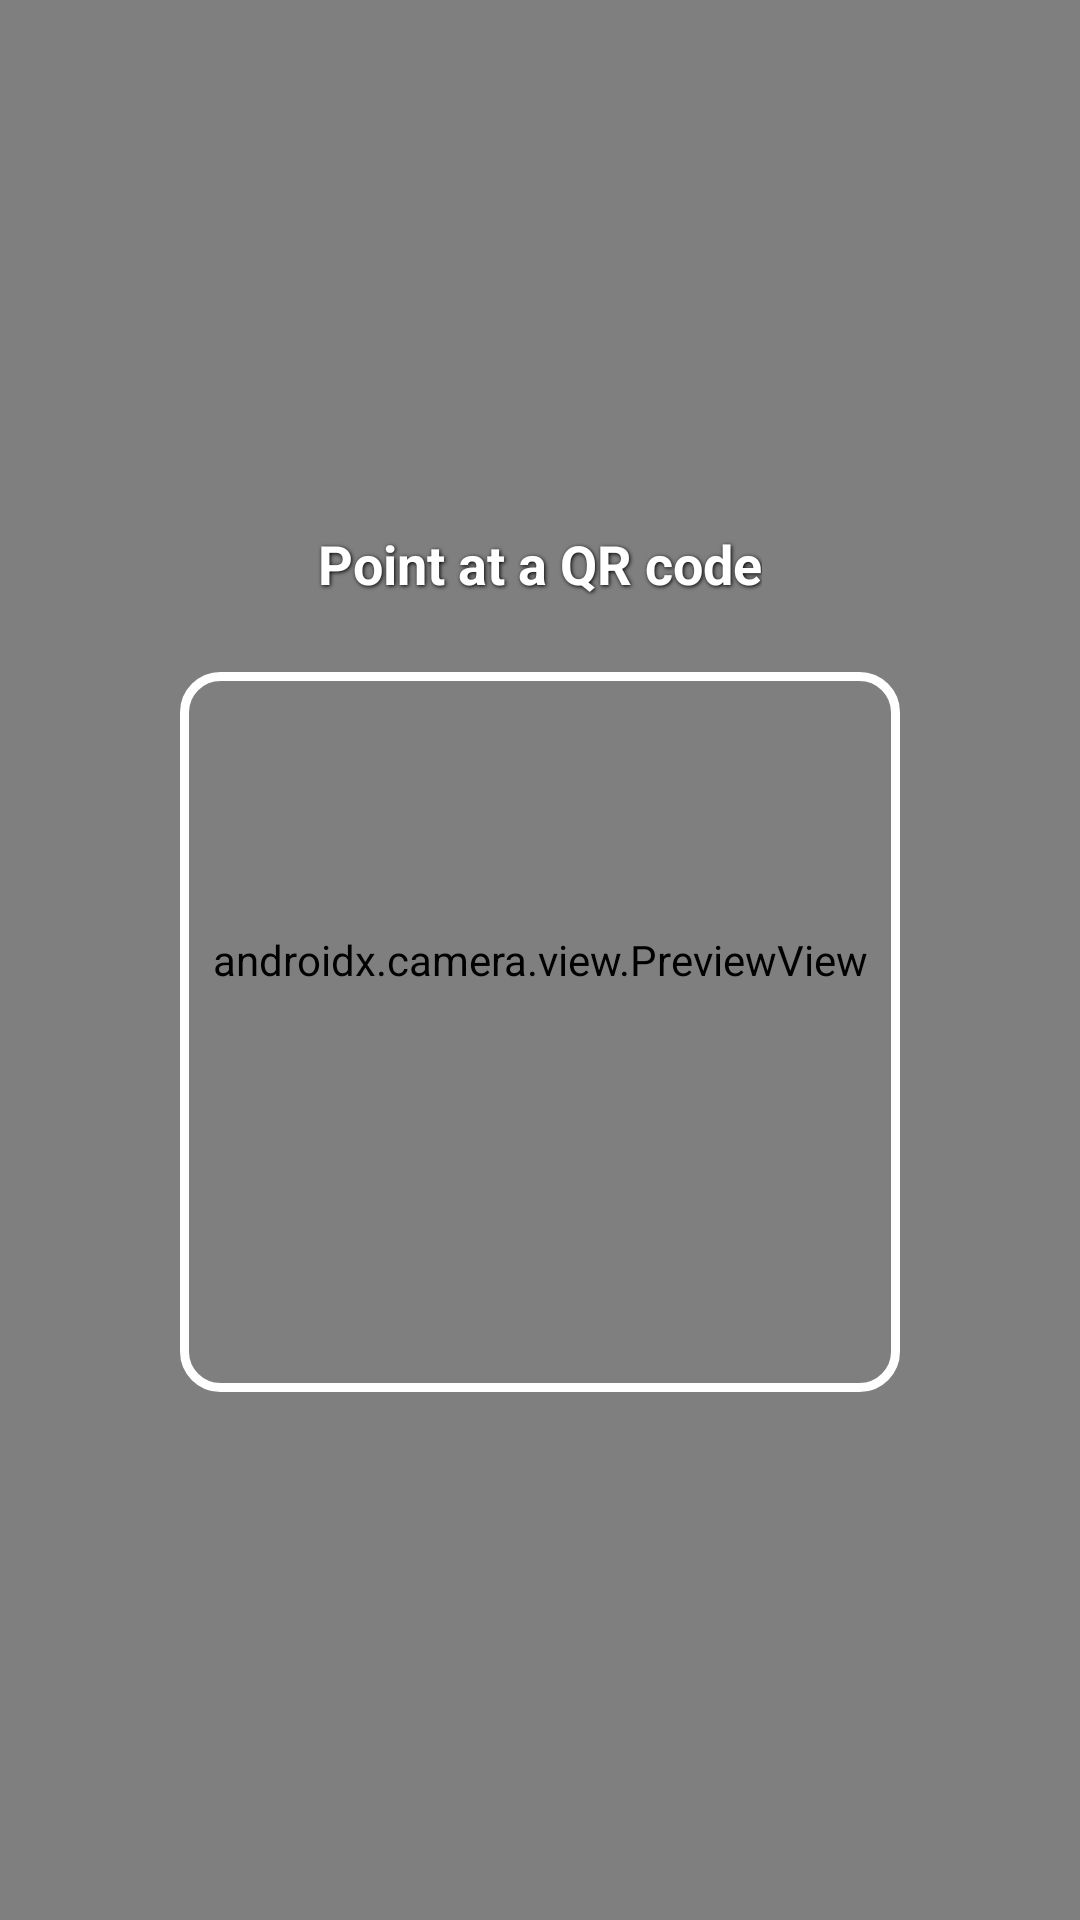

Android layout source for this screen:
<!-- AndroidManifest.xml: application theme Theme.EventLotterySystem -->
<!-- res/layout/qrcodescanner.xml -->
<?xml version="1.0" encoding="utf-8"?>
<FrameLayout
    xmlns:android="http://schemas.android.com/apk/res/android"
    android:layout_width="match_parent"
    android:layout_height="match_parent"
    android:background="#000">

    
    <androidx.camera.view.PreviewView
        android:id="@+id/previewView"
        android:layout_width="match_parent"
        android:layout_height="match_parent" />

    
    <LinearLayout
        android:layout_width="match_parent"
        android:layout_height="match_parent"
        android:gravity="center"
        android:orientation="vertical">

        <TextView
            android:layout_width="wrap_content"
            android:layout_height="wrap_content"
            android:layout_marginBottom="24dp"
            android:text="Point at a QR code"
            android:textColor="#FFFFFF"
            android:textSize="18sp"
            android:textStyle="bold"
            android:shadowColor="#000"
            android:shadowDx="1"
            android:shadowDy="1"
            android:shadowRadius="3" />

        
        <View
            android:layout_width="240dp"
            android:layout_height="240dp"
            android:background="@drawable/qrscanframe" />

    </LinearLayout>

</FrameLayout>
<!-- resources referenced by this layout -->
<resources>
  <!-- drawable qrscanframe (drawable) -->
  <?xml version="1.0" encoding="utf-8"?>
  <shape xmlns:android="http://schemas.android.com/apk/res/android"
      android:shape="rectangle">
  
      <corners android:radius="12dp" />
  
      <stroke
          android:width="3dp"
          android:color="#FFFFFF" />
  
      
      <solid android:color="#00000000" />
  
  </shape>
  <style name="Theme.EventLotterySystem" parent="Base.Theme.EventLotterySystem" />
  <style name="Base.Theme.EventLotterySystem" parent="Theme.Material3.DayNight.NoActionBar">
          
          
      </style>
</resources>
